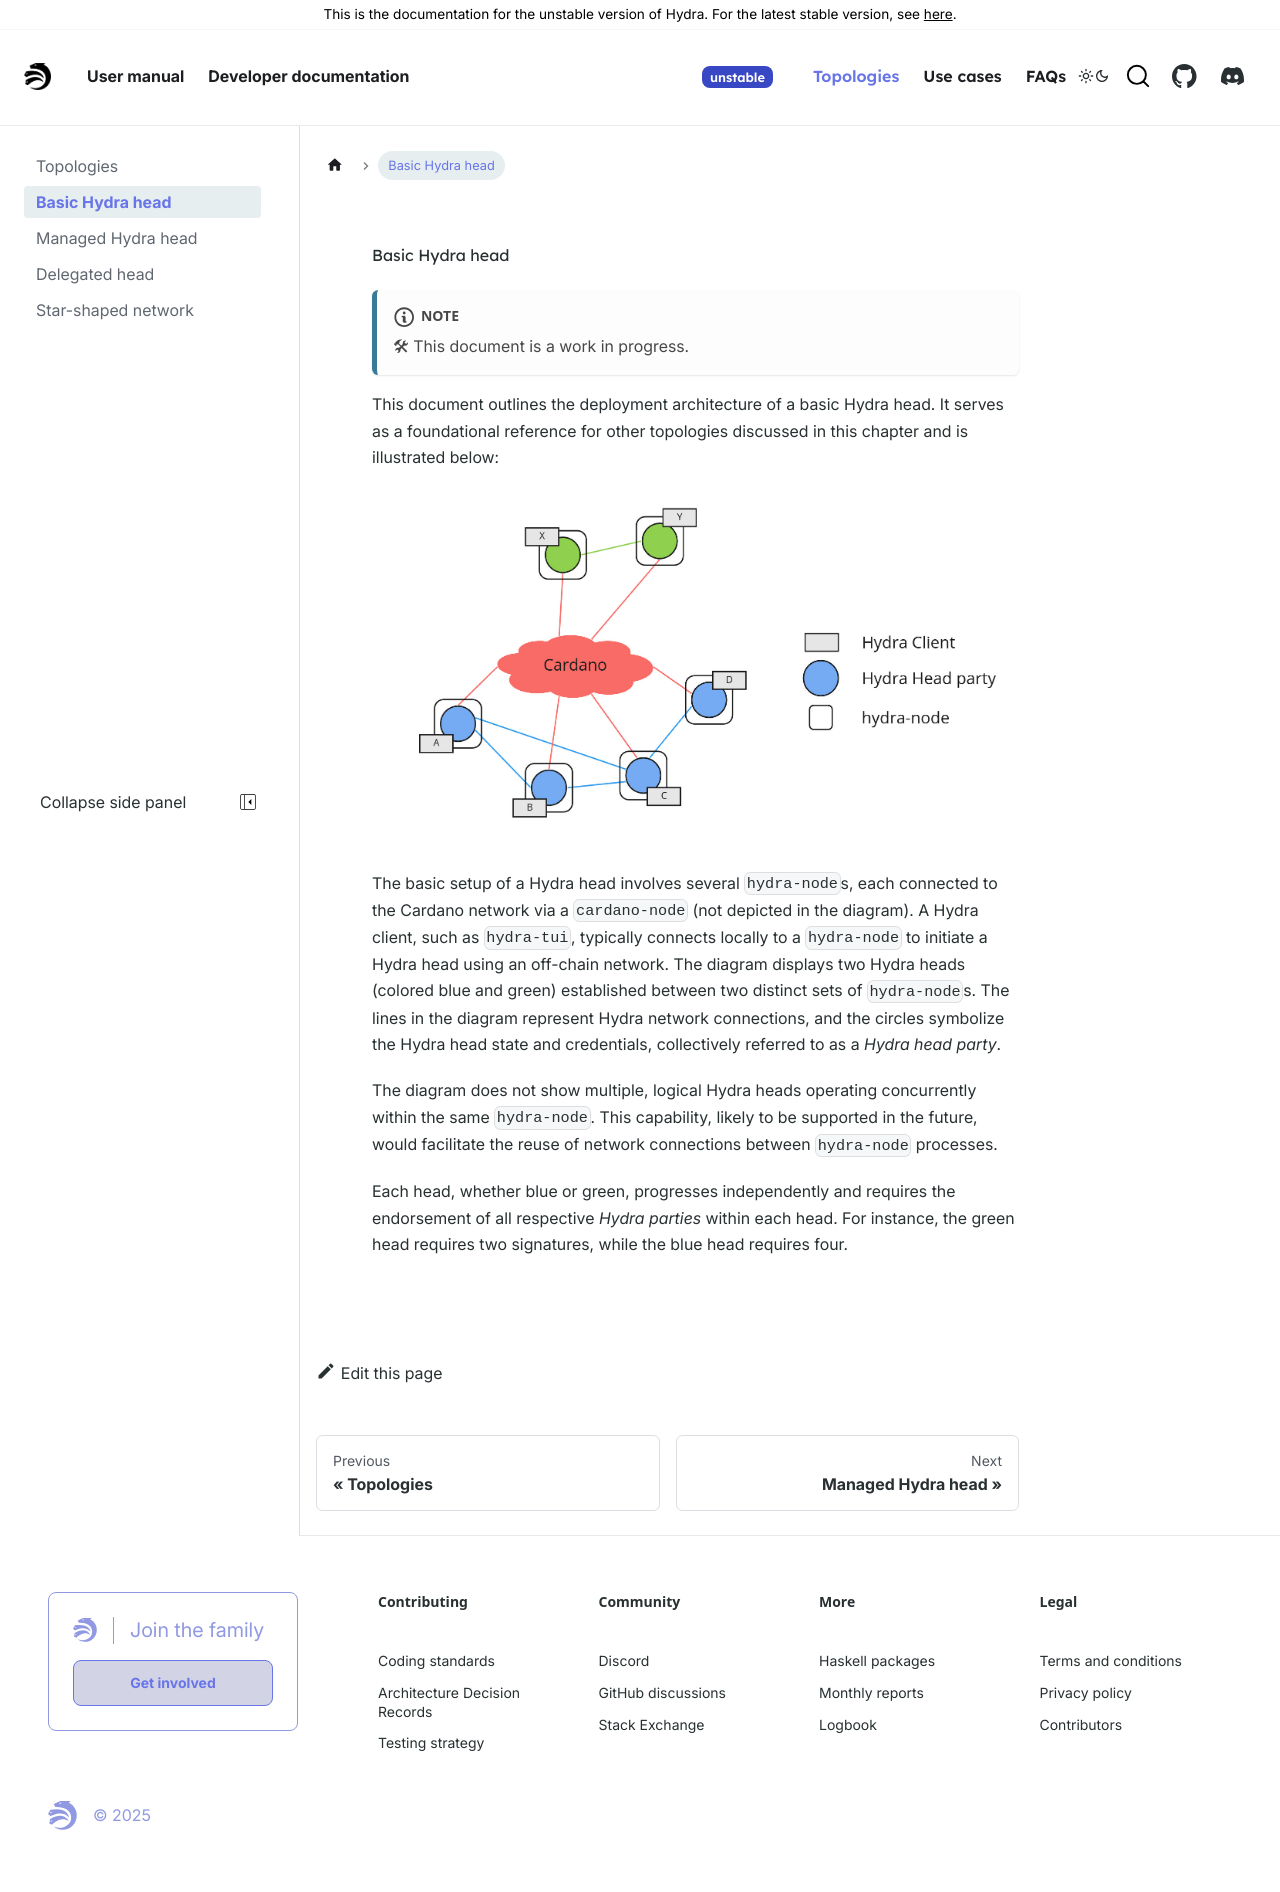

repository: chrono-ranger742wc/hydra · page: head-protocol/unstable/topologies/basic.html · generator: docusaurus

---
sidebar_label: 'Basic Hydra head'
sidebar_position: 2
---

# Basic Hydra head

:::note

:hammer_and_wrench: This document is a work in progress.

:::

This document outlines the deployment architecture of a basic Hydra head. It serves as a foundational reference for other topologies discussed in this chapter and is illustrated below:

```mdx-code-block
<p align="center">
  <img
    src={require('./basic-hydra-head.jpg').default}
    alt="Basic Hydra Head"
    height={400}
  />
</p>
```

The basic setup of a Hydra head involves several `hydra-node`s, each connected to the Cardano network via a `cardano-node` (not depicted in the diagram). A Hydra client, such as `hydra-tui`, typically connects locally to a `hydra-node` to initiate a Hydra head using an off-chain network. The diagram displays two Hydra heads (colored blue and green) established between two distinct sets of `hydra-node`s. The lines in the diagram represent Hydra network connections, and the circles symbolize the Hydra head state and credentials, collectively referred to as a *Hydra head party*.

The diagram does not show multiple, logical Hydra heads operating concurrently within the same `hydra-node`. This capability, likely to be supported in the future, would facilitate the reuse of network connections between `hydra-node` processes.

Each head, whether blue or green, progresses independently and requires the endorsement of all respective *Hydra parties* within each head. For instance, the green head requires two signatures, while the blue head requires four.
